Labelled photos from "aug_ds", an image-classification folder in JaymarRCezar/Addressing-Class-Imbalance-in-Eye-Disease-Classification-A-Transfer-Learning-based-Approach. The possible labels are: cataract, diabetic retinopathy, glaucoma.

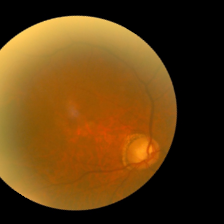
Label: glaucoma

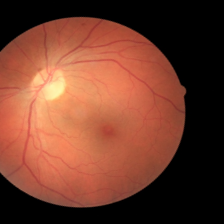
Label: diabetic retinopathy

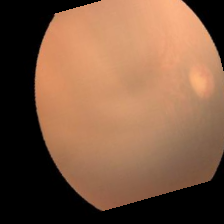
Label: cataract

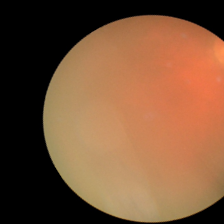
Label: cataract

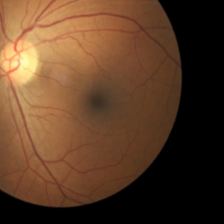
Label: diabetic retinopathy

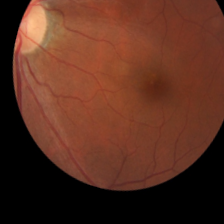
Label: glaucoma
